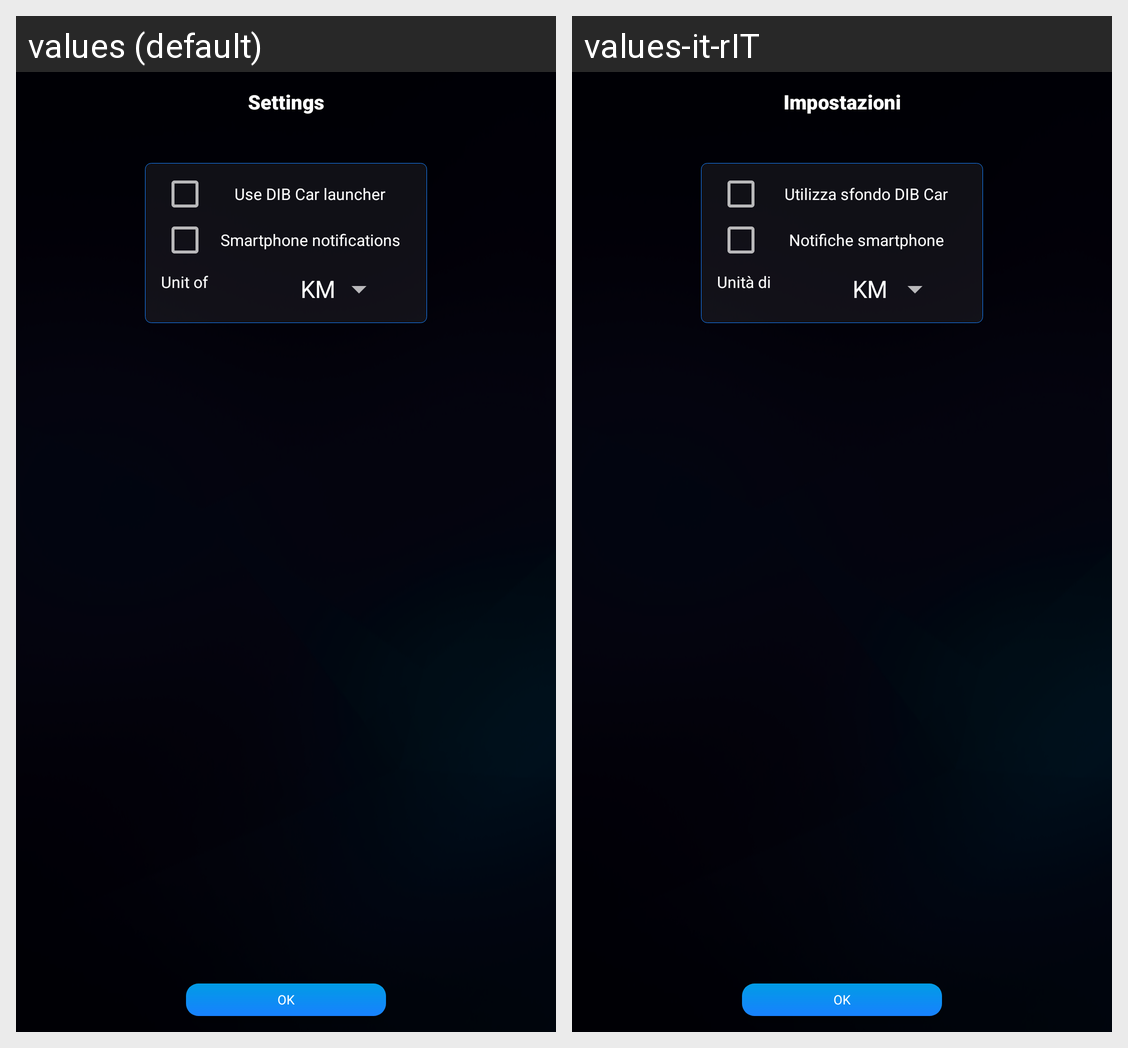

For this localized Android screen grid, give each drawn string resource with its value in every locale shown.
Android screen res/layout/activity_settings_settings.xml rendered under 2 locales, left to right: values (default), values-it-rIT. Device: Nexus 5 (rendered at 1080×1920; each locale shown at half size, 540×960, under a caption strip naming it); theme AppTheme.NoActionBar.
Strings drawn on this screen, with the default value and each locale's value (text and hints the layout hard-codes, and strings that could not be matched under every locale, appear in the picture but are not listed):

settings
  values: Settings
  values-it-rIT: Impostazioni

settings_default_wp
  values: Use DIB Car launcher wallpaper
  values-it-rIT: Utilizza sfondo DIB Car Launcher

setting_noti_toggle
  values: Smartphone notifications
  values-it-rIT: Notifiche smartphone

u_measure
  values: Unit of measure
  values-it-rIT: Unità di misura
